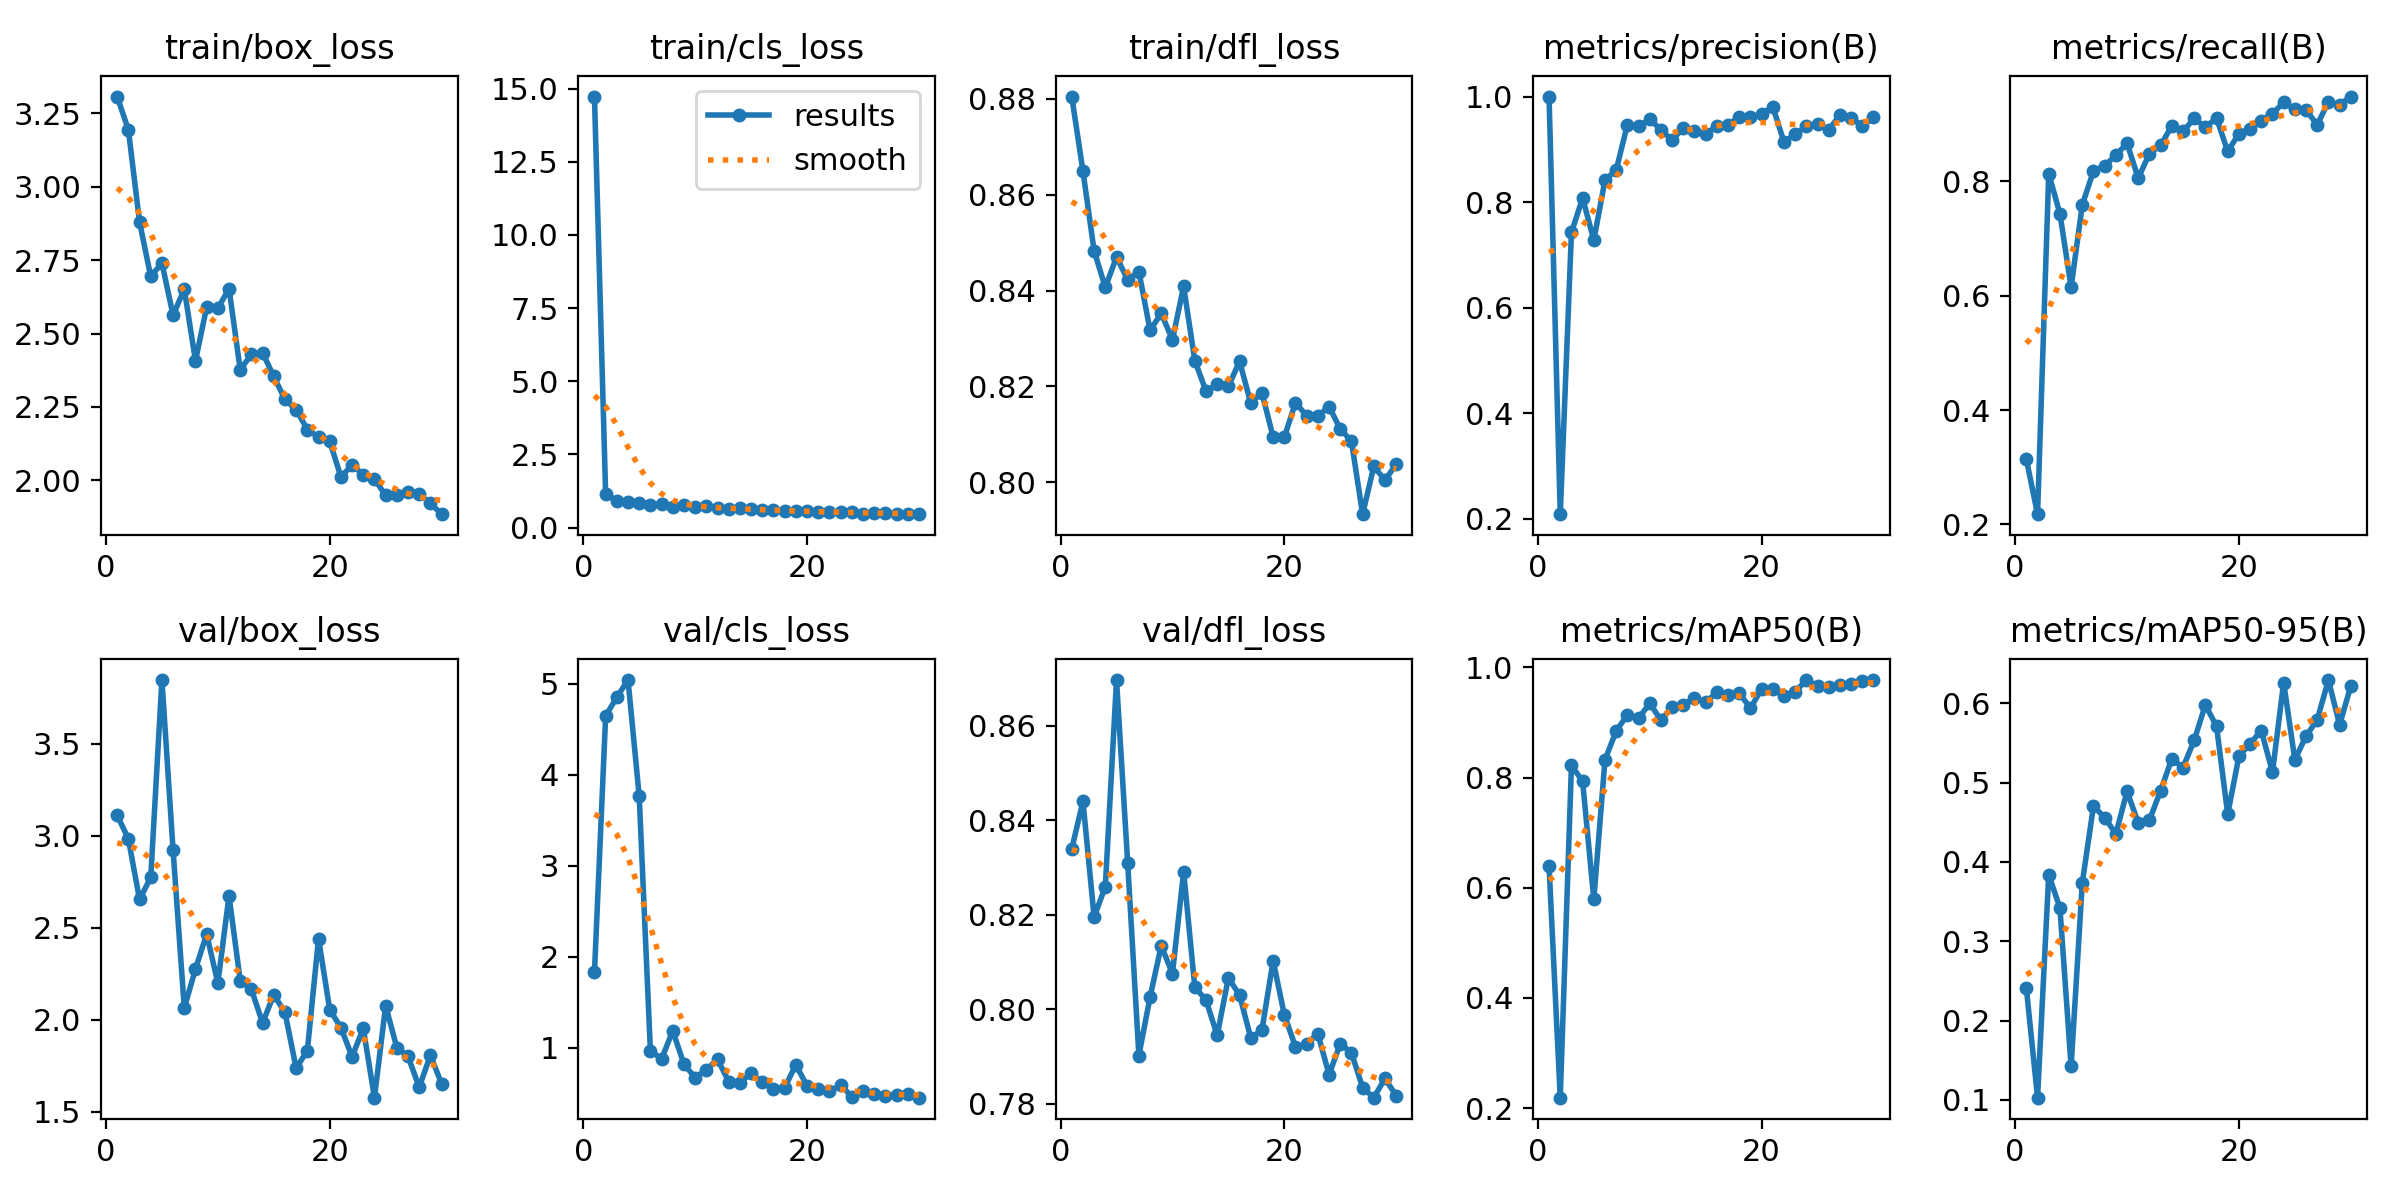

The table this chart was drawn from, first rows:
epoch, train/box_loss, train/cls_loss, train/dfl_loss, metrics/precision(B), metrics/recall(B), metrics/mAP50(B), metrics/mAP50-95(B), val/box_loss, val/cls_loss, val/dfl_loss, lr/pg0, lr/pg1, lr/pg2
1, 3.307, 14.73, 0.8804, 1, 0.314, 0.639, 0.2406, 3.111, 1.827, 0.834, 0.07352, 0.001899, 0.001899
2, 3.195, 1.136, 0.8649, 0.209, 0.2179, 0.2189, 0.1027, 2.984, 4.646, 0.844, 0.04649, 0.003701, 0.003701
3, 2.88, 0.918, 0.8482, 0.7427, 0.8132, 0.822, 0.3837, 2.654, 4.852, 0.8195, 0.01934, 0.005376, 0.005376
4, 2.694, 0.8606, 0.8407, 0.8077, 0.7432, 0.793, 0.342, 2.773, 5.041, 0.826, 0.006028, 0.006028, 0.006028
5, 2.74, 0.836, 0.847, 0.7278, 0.6148, 0.5788, 0.1421, 3.846, 3.764, 0.8697, 0.005808, 0.005808, 0.005808
6, 2.562, 0.7578, 0.8423, 0.8418, 0.7588, 0.8324, 0.3737, 2.92, 0.9644, 0.8309, 0.005587, 0.005587, 0.005587
7, 2.651, 0.7883, 0.8439, 0.8608, 0.8182, 0.8843, 0.4705, 2.065, 0.875, 0.7902, 0.005366, 0.005366, 0.005366
8, 2.407, 0.6888, 0.8317, 0.9466, 0.827, 0.9138, 0.4558, 2.276, 1.184, 0.8026, 0.005146, 0.005146, 0.005146
9, 2.59, 0.7558, 0.8352, 0.9436, 0.8456, 0.9072, 0.4354, 2.465, 0.8165, 0.8135, 0.004925, 0.004925, 0.004925
10, 2.586, 0.7094, 0.8297, 0.957, 0.8665, 0.9348, 0.489, 2.2, 0.6699, 0.8075, 0.004705, 0.004705, 0.004705
11, 2.653, 0.7409, 0.8409, 0.9371, 0.8054, 0.9037, 0.4493, 2.675, 0.7551, 0.8291, 0.004484, 0.004484, 0.004484
12, 2.377, 0.6699, 0.8254, 0.9172, 0.8482, 0.9283, 0.4527, 2.213, 0.8703, 0.8047, 0.004263, 0.004263, 0.004263
13, 2.429, 0.6381, 0.819, 0.9406, 0.8627, 0.9319, 0.4898, 2.166, 0.6263, 0.8019, 0.004043, 0.004043, 0.004043
14, 2.435, 0.6541, 0.8204, 0.9351, 0.8968, 0.9449, 0.53, 1.983, 0.6144, 0.7944, 0.003822, 0.003822, 0.003822
15, 2.354, 0.6199, 0.82, 0.9298, 0.8872, 0.9367, 0.519, 2.136, 0.7169, 0.8066, 0.003602, 0.003602, 0.003602
16, 2.276, 0.6019, 0.8252, 0.9435, 0.9097, 0.9546, 0.5532, 2.041, 0.6208, 0.803, 0.003381, 0.003381, 0.003381
17, 2.241, 0.5836, 0.8166, 0.9465, 0.8946, 0.9506, 0.598, 1.737, 0.5459, 0.794, 0.00316, 0.00316, 0.00316
18, 2.173, 0.5702, 0.8187, 0.9614, 0.9105, 0.9534, 0.5709, 1.833, 0.5568, 0.7956, 0.00294, 0.00294, 0.00294
19, 2.148, 0.5639, 0.8094, 0.9605, 0.8522, 0.9258, 0.4602, 2.441, 0.8112, 0.8103, 0.002719, 0.002719, 0.002719
20, 2.133, 0.5546, 0.8094, 0.9676, 0.8833, 0.9607, 0.5331, 2.056, 0.5794, 0.7988, 0.002499, 0.002499, 0.002499
21, 2.012, 0.5466, 0.8166, 0.9807, 0.8911, 0.9602, 0.549, 1.958, 0.5478, 0.792, 0.002278, 0.002278, 0.002278
22, 2.051, 0.531, 0.8139, 0.9137, 0.9062, 0.9482, 0.5656, 1.8, 0.5172, 0.7927, 0.002057, 0.002057, 0.002057
23, 2.02, 0.5256, 0.8139, 0.9284, 0.9183, 0.9559, 0.5133, 1.954, 0.5893, 0.7948, 0.001837, 0.001837, 0.001837
24, 2.005, 0.5173, 0.8158, 0.9442, 0.9377, 0.9763, 0.6262, 1.578, 0.4598, 0.7861, 0.001616, 0.001616, 0.001616
25, 1.949, 0.4722, 0.8112, 0.9482, 0.9257, 0.9665, 0.5288, 2.077, 0.5228, 0.7927, 0.001396, 0.001396, 0.001396
26, 1.951, 0.4837, 0.8086, 0.9369, 0.9244, 0.9642, 0.5586, 1.849, 0.4866, 0.7908, 0.001175, 0.001175, 0.001175
27, 1.961, 0.4935, 0.7934, 0.965, 0.8988, 0.9675, 0.5792, 1.802, 0.4722, 0.7834, 0.0009544, 0.0009544, 0.0009544
28, 1.953, 0.4791, 0.8033, 0.9602, 0.9387, 0.9703, 0.6293, 1.634, 0.4762, 0.7813, 0.0007338, 0.0007338, 0.0007338
29, 1.923, 0.4738, 0.8005, 0.9437, 0.9338, 0.9755, 0.5728, 1.808, 0.4936, 0.7853, 0.0005133, 0.0005133, 0.0005133
30, 1.885, 0.4566, 0.8038, 0.9606, 0.9481, 0.9769, 0.6217, 1.653, 0.4488, 0.7817, 0.0002926, 0.0002926, 0.0002926
